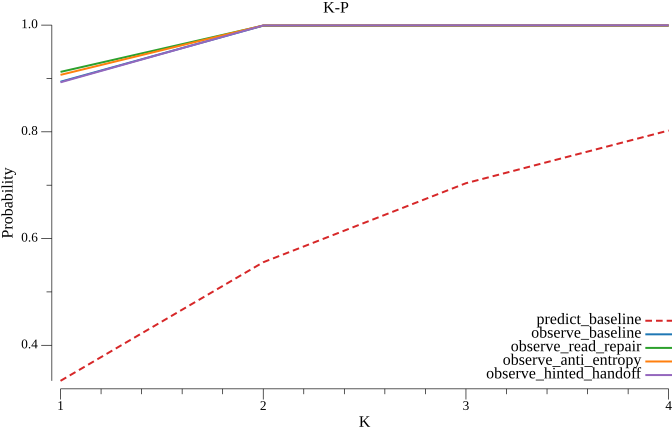

Source data for this figure (header and first rows):
k, predict_baseline, observe_baseline, observe_read_repair, observe_anti_entropy, observe_hinted_handoff
1, 0.3333, 0.8939, 0.9123, 0.9067, 0.8927
2, 0.5556, 0.999, 0.999, 0.9993, 0.9993
3, 0.7037, 0.999, 0.9993, 0.9993, 0.9996
4, 0.8025, 0.999, 0.9993, 0.9993, 0.9996
